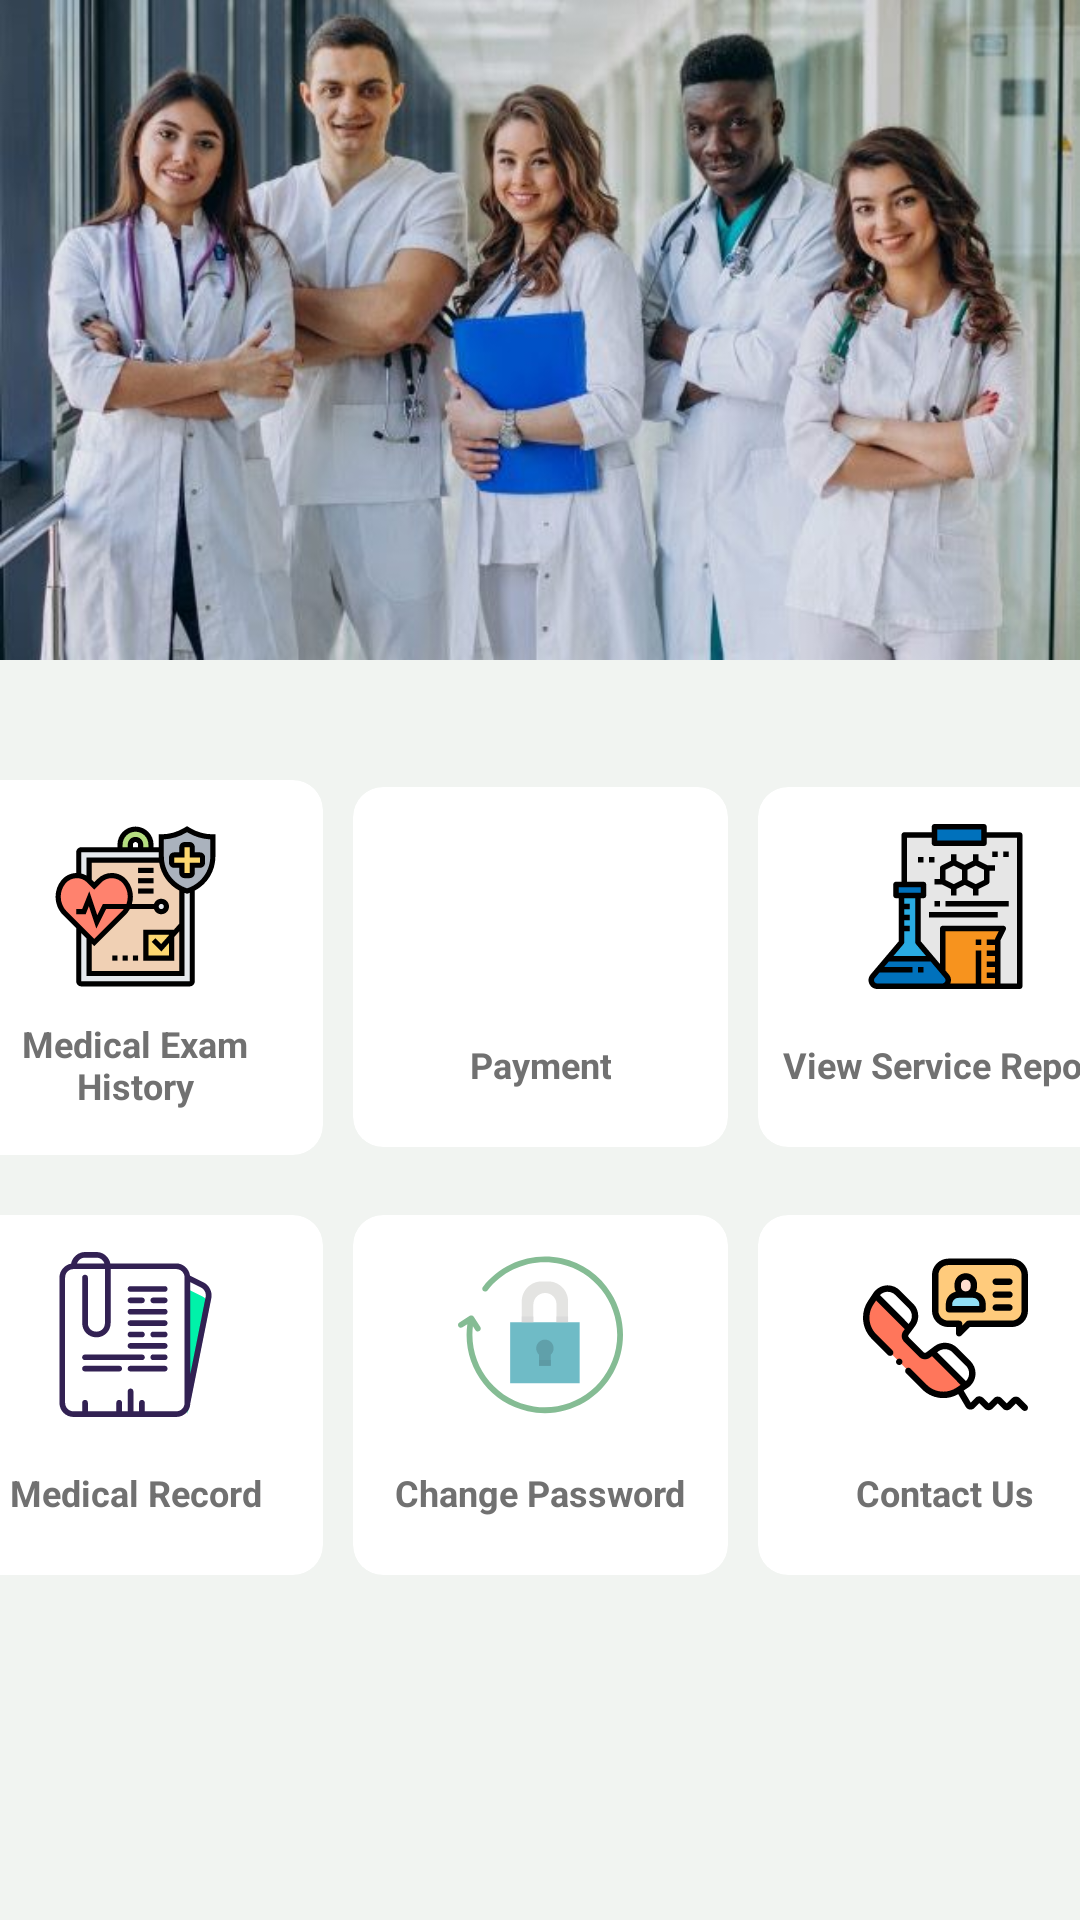

Reconstruct the res/layout file that produces this screen, plus the resources it refers to.
<!-- AndroidManifest.xml: application theme Theme.MyApplication -->
<!-- res/layout/fragment_patient_dashboard.xml -->
<?xml version="1.0" encoding="utf-8"?>
<ScrollView xmlns:android="http://schemas.android.com/apk/res/android"
    xmlns:app="http://schemas.android.com/apk/res-auto"
    android:layout_width="match_parent"
    android:layout_height="match_parent"
    android:background="#fff1f4f1">

    <LinearLayout
        android:layout_width="match_parent"
        android:layout_height="wrap_content"
        android:orientation="vertical">

        <ImageView
            android:id="@+id/carousel_imageView"
            android:layout_width="match_parent"
            android:layout_height="220dp"
            android:layout_marginBottom="30dp"
            android:scaleType="fitXY"
            android:src="@drawable/background_dashboard"
            app:layout_constraintEnd_toEndOf="parent"
            app:layout_constraintStart_toStartOf="parent"
            app:layout_constraintTop_toTopOf="parent" />

        <LinearLayout
            android:layout_width="match_parent"
            android:layout_height="wrap_content"
            android:layout_marginTop="10dp"
            android:layout_marginBottom="10dp"
            android:gravity="center"
            android:orientation="horizontal">

            <androidx.cardview.widget.CardView

                android:layout_width="125dp"
                android:layout_height="125dp"
                android:layout_marginStart="10dp"
                android:background="@android:color/white"
                app:cardCornerRadius="10dp"
                app:cardElevation="0.0dip">

                <LinearLayout
                    android:id="@+id/medical_history"
                    android:layout_width="fill_parent"
                    android:layout_height="fill_parent"
                    android:clickable="true"
                    android:focusable="true"
                    android:background="?android:attr/selectableItemBackground"
                    android:gravity="center"
                    android:orientation="vertical">

                    <ImageView
                        android:layout_width="65dp"
                        android:layout_height="65dp"
                        android:contentDescription="make an appointment"
                        android:padding="5dp"
                        android:src="@drawable/ic_medical_report" />

                    <TextView
                        android:layout_width="wrap_content"
                        android:layout_height="wrap_content"
                        android:layout_margin="5dp"
                        android:gravity="center"
                        android:lines="2"
                        android:text="Medical Exam History"
                        android:textColor="#ff717171"
                        android:textSize="12.0sp"
                        android:textStyle="bold" />
                </LinearLayout>
            </androidx.cardview.widget.CardView>

            <androidx.cardview.widget.CardView
                android:layout_width="125dp"
                android:layout_height="120dp"
                android:layout_marginStart="10dp"
                android:layout_marginEnd="10dp"
                android:background="@android:color/white"
                app:cardCornerRadius="10dp"
                app:cardElevation="0.0dip">

                <LinearLayout
                    android:id="@+id/payment"
                    android:layout_width="fill_parent"
                    android:layout_height="fill_parent"
                    android:gravity="center"
                    android:clickable="true"
                    android:focusable="true"
                    android:background="?android:attr/selectableItemBackground"
                    android:orientation="vertical">

                    <ImageView
                        android:layout_width="65dp"
                        android:layout_height="65dp"
                        android:padding="5dp"
                        android:src="@drawable/ic_debit_card" />

                    <TextView
                        android:layout_width="wrap_content"
                        android:layout_height="wrap_content"
                        android:layout_margin="5dp"
                        android:gravity="center"
                        android:lines="2"
                        android:text="Payment"
                        android:textColor="#ff717171"
                        android:textSize="12.0sp"
                        android:textStyle="bold" />
                </LinearLayout>
            </androidx.cardview.widget.CardView>

            <androidx.cardview.widget.CardView

                android:layout_width="125dp"
                android:layout_height="120dp"
                android:layout_marginEnd="10dp"
                android:background="@android:color/white"
                app:cardCornerRadius="10dp"
                app:cardElevation="0.0dip">

                <LinearLayout
                    android:id="@+id/viewLab"
                    android:layout_width="fill_parent"
                    android:layout_height="fill_parent"
                    android:gravity="center"
                    android:clickable="true"
                    android:focusable="true"
                    android:background="?android:attr/selectableItemBackground"
                    android:orientation="vertical">

                    <ImageView
                        android:layout_width="65dp"
                        android:layout_height="65dp"
                        android:padding="5dp"
                        android:src="@drawable/ic_lab_colorful" />

                    <TextView
                        android:layout_width="wrap_content"
                        android:layout_height="wrap_content"
                        android:layout_margin="5dp"
                        android:gravity="center"
                        android:lines="2"
                        android:text="View Service Report"
                        android:textColor="#ff717171"
                        android:textSize="12.0sp"
                        android:textStyle="bold" />
                </LinearLayout>
            </androidx.cardview.widget.CardView>
        </LinearLayout>

        <LinearLayout
            android:layout_width="match_parent"
            android:layout_height="wrap_content"
            android:layout_marginTop="10dp"
            android:layout_marginBottom="10dp"
            android:gravity="center"
            android:orientation="horizontal">

            <androidx.cardview.widget.CardView
                android:layout_width="125dp"
                android:layout_height="120dp"
                android:clickable="true"
                android:focusable="true"
                android:background="?android:attr/selectableItemBackground"
                android:layout_marginStart="10dp"
                app:cardCornerRadius="10dp"
                app:cardElevation="0.0dip">

                <LinearLayout
                    android:id="@+id/medical_record"
                    android:layout_width="fill_parent"
                    android:layout_height="fill_parent"
                    android:gravity="center"
                    android:clickable="true"
                    android:focusable="true"
                    android:background="?android:attr/selectableItemBackground"
                    android:orientation="vertical">

                    <ImageView
                        android:layout_width="65dp"
                        android:layout_height="65dp"
                        android:padding="5dp"
                        android:src="@drawable/ic_documents_colorful" />

                    <TextView
                        android:layout_width="wrap_content"
                        android:layout_height="wrap_content"
                        android:layout_margin="5dp"
                        android:gravity="center"
                        android:lines="2"
                        android:text="Medical Record"
                        android:textColor="#ff717171"
                        android:textSize="12.0sp"
                        android:textStyle="bold" />
                </LinearLayout>
            </androidx.cardview.widget.CardView>

            <androidx.cardview.widget.CardView
                android:layout_width="125dp"
                android:layout_height="120dp"
                android:clickable="true"
                android:focusable="true"
                android:background="?android:attr/selectableItemBackground"
                android:layout_marginStart="10dp"
                app:cardCornerRadius="10dp"
                app:cardElevation="0.0dip">

                <LinearLayout
                    android:id="@+id/change_password"
                    android:layout_width="fill_parent"
                    android:layout_height="fill_parent"
                    android:gravity="center"
                    android:clickable="true"
                    android:focusable="true"
                    android:background="?android:attr/selectableItemBackground"
                    android:orientation="vertical">

                    <ImageView
                        android:layout_width="65dp"
                        android:layout_height="65dp"
                        android:padding="5dp"
                        android:src="@drawable/ic_lock" />

                    <TextView
                        android:layout_width="wrap_content"
                        android:layout_height="wrap_content"
                        android:layout_margin="5dp"
                        android:gravity="center"
                        android:lines="2"
                        android:text="Change Password"
                        android:textColor="#ff717171"
                        android:textSize="12.0sp"
                        android:textStyle="bold" />
                </LinearLayout>
            </androidx.cardview.widget.CardView>

            <androidx.cardview.widget.CardView

                android:layout_width="125dp"
                android:layout_height="120dp"
                android:layout_marginStart="10dp"
                android:layout_marginEnd="10dp"
                app:cardCornerRadius="10dp"
                app:cardElevation="0.0dip">

                <LinearLayout
                    android:id="@+id/contact_us"
                    android:layout_width="fill_parent"
                    android:layout_height="fill_parent"
                    android:gravity="center"
                    android:clickable="true"
                    android:focusable="true"
                    android:background="?android:attr/selectableItemBackground"
                    android:orientation="vertical">

                    <ImageView
                        android:layout_width="65dp"
                        android:layout_height="65dp"
                        android:padding="5dp"
                        android:src="@drawable/ic_contact_colourful" />

                    <TextView
                        android:layout_width="wrap_content"
                        android:layout_height="wrap_content"
                        android:layout_margin="5dp"
                        android:gravity="center"
                        android:lines="2"
                        android:text="Contact Us"
                        android:textColor="#ff717171"
                        android:textSize="12.0sp"
                        android:textStyle="bold" />
                </LinearLayout>
            </androidx.cardview.widget.CardView>
        </LinearLayout>


    </LinearLayout>
</ScrollView>
<!-- resources referenced by this layout -->
<resources>
  <!-- drawable background_dashboard: jpg bitmap (drawable, 47431 bytes) -->
  <!-- drawable ic_contact_colourful: png bitmap (drawable, 2496 bytes) -->
  <!-- drawable ic_documents_colorful: vector/xml drawable (drawable, 3414 chars, omitted) -->
  <!-- drawable ic_lab_colorful: png bitmap (drawable, 1704 bytes) -->
  <!-- drawable ic_lock: vector/xml drawable (drawable, 2214 chars, omitted) -->
  <!-- drawable ic_medical_report: vector/xml drawable (drawable, 4930 chars, omitted) -->
  <style name="Theme.MyApplication" parent="Theme.MaterialComponents.DayNight.NoActionBar">
          
          <item name="colorPrimary">@color/teal_700</item>
          <item name="colorAccent">#11CFC5</item>
          <item name="colorPrimaryDark">#131313</item>
          
      </style>
  <color name="teal_700">#FF018786</color>
</resources>
